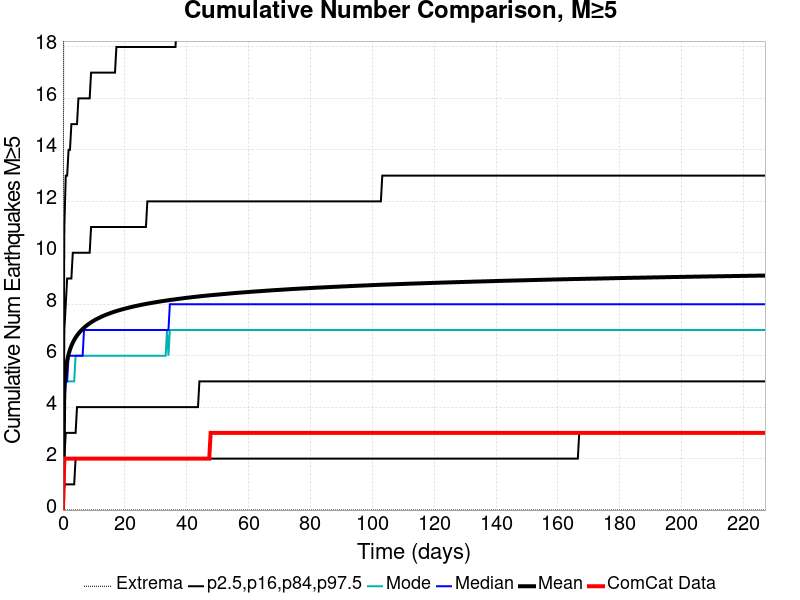

Data behind this chart, as committed beside it:
Time (days), ComCat Data, Simulation Mean, Simulation Median, Simulation Mode, Simulation Minimum, Simulation Maximum, 2.5 %-ile, 16 %-ile, 84 %-ile, 97.5 %-ile
0.0, 0.0, 0.0, 0.0, 0.0, 0.0, 0.0, 0.0, 0.0, 0.0, 0.0
0.4548, 2.0, 4.847, 4.0, 4.0, 0.0, 35.0, 1.0, 2.0, 7.0, 11.0
0.9097, 2.0, 5.462, 5.0, 5.0, 0.0, 47.0, 1.0, 3.0, 8.0, 13.0
1.365, 2.0, 5.815, 5.0, 5.0, 0.0, 49.0, 1.0, 3.0, 9.0, 13.0
1.819, 2.0, 6.056, 6.0, 5.0, 0.0, 50.0, 1.0, 3.0, 9.0, 14.0
2.274, 2.0, 6.236, 6.0, 5.0, 0.0, 53.0, 1.0, 3.0, 9.0, 14.0
2.729, 2.0, 6.384, 6.0, 5.0, 0.0, 53.0, 1.0, 3.0, 9.0, 15.0
3.184, 2.0, 6.506, 6.0, 5.0, 0.0, 53.0, 1.0, 3.0, 10.0, 15.0
3.639, 2.0, 6.611, 6.0, 5.0, 0.0, 55.0, 1.0, 3.0, 10.0, 15.0
4.094, 2.0, 6.702, 6.0, 6.0, 0.0, 56.0, 2.0, 3.0, 10.0, 15.0
4.548, 2.0, 6.784, 6.0, 6.0, 0.0, 57.0, 2.0, 4.0, 10.0, 15.0
5.003, 2.0, 6.858, 6.0, 6.0, 0.0, 59.0, 2.0, 4.0, 10.0, 16.0
5.458, 2.0, 6.923, 6.0, 6.0, 0.0, 59.0, 2.0, 4.0, 10.0, 16.0
5.913, 2.0, 6.983, 6.0, 6.0, 0.0, 59.0, 2.0, 4.0, 10.0, 16.0
6.368, 2.0, 7.037, 6.0, 6.0, 0.0, 59.0, 2.0, 4.0, 10.0, 16.0
6.823, 2.0, 7.087, 7.0, 6.0, 0.0, 59.0, 2.0, 4.0, 10.0, 16.0
7.278, 2.0, 7.133, 7.0, 6.0, 0.0, 59.0, 2.0, 4.0, 10.0, 16.0
7.732, 2.0, 7.178, 7.0, 6.0, 0.0, 60.0, 2.0, 4.0, 10.0, 16.0
8.187, 2.0, 7.219, 7.0, 6.0, 0.0, 62.0, 2.0, 4.0, 10.0, 16.0
8.642, 2.0, 7.259, 7.0, 6.0, 0.0, 62.0, 2.0, 4.0, 10.0, 16.0
9.097, 2.0, 7.296, 7.0, 6.0, 0.0, 62.0, 2.0, 4.0, 11.0, 17.0
9.552, 2.0, 7.331, 7.0, 6.0, 0.0, 62.0, 2.0, 4.0, 11.0, 17.0
10.01, 2.0, 7.364, 7.0, 6.0, 0.0, 63.0, 2.0, 4.0, 11.0, 17.0
10.46, 2.0, 7.395, 7.0, 6.0, 0.0, 63.0, 2.0, 4.0, 11.0, 17.0
10.92, 2.0, 7.425, 7.0, 6.0, 0.0, 63.0, 2.0, 4.0, 11.0, 17.0
11.37, 2.0, 7.451, 7.0, 6.0, 0.0, 63.0, 2.0, 4.0, 11.0, 17.0
11.83, 2.0, 7.478, 7.0, 6.0, 0.0, 63.0, 2.0, 4.0, 11.0, 17.0
12.28, 2.0, 7.505, 7.0, 6.0, 0.0, 63.0, 2.0, 4.0, 11.0, 17.0
12.74, 2.0, 7.53, 7.0, 6.0, 0.0, 63.0, 2.0, 4.0, 11.0, 17.0
13.19, 2.0, 7.554, 7.0, 6.0, 0.0, 63.0, 2.0, 4.0, 11.0, 17.0
13.65, 2.0, 7.577, 7.0, 6.0, 0.0, 63.0, 2.0, 4.0, 11.0, 17.0
14.1, 2.0, 7.598, 7.0, 6.0, 0.0, 63.0, 2.0, 4.0, 11.0, 17.0
14.56, 2.0, 7.62, 7.0, 6.0, 0.0, 63.0, 2.0, 4.0, 11.0, 17.0
15.01, 2.0, 7.642, 7.0, 6.0, 0.0, 63.0, 2.0, 4.0, 11.0, 17.0
15.46, 2.0, 7.661, 7.0, 6.0, 0.0, 63.0, 2.0, 4.0, 11.0, 17.0
15.92, 2.0, 7.681, 7.0, 6.0, 0.0, 63.0, 2.0, 4.0, 11.0, 17.0
16.37, 2.0, 7.699, 7.0, 6.0, 0.0, 63.0, 2.0, 4.0, 11.0, 17.0
16.83, 2.0, 7.717, 7.0, 6.0, 0.0, 63.0, 2.0, 4.0, 11.0, 17.0
17.28, 2.0, 7.734, 7.0, 6.0, 0.0, 63.0, 2.0, 4.0, 11.0, 18.0
17.74, 2.0, 7.751, 7.0, 6.0, 0.0, 63.0, 2.0, 4.0, 11.0, 18.0
18.19, 2.0, 7.767, 7.0, 6.0, 0.0, 63.0, 2.0, 4.0, 11.0, 18.0
18.65, 2.0, 7.782, 7.0, 6.0, 0.0, 63.0, 2.0, 4.0, 11.0, 18.0
19.1, 2.0, 7.799, 7.0, 6.0, 0.0, 63.0, 2.0, 4.0, 11.0, 18.0
19.56, 2.0, 7.813, 7.0, 6.0, 0.0, 63.0, 2.0, 4.0, 11.0, 18.0
20.01, 2.0, 7.827, 7.0, 6.0, 0.0, 63.0, 2.0, 4.0, 11.0, 18.0
20.47, 2.0, 7.841, 7.0, 6.0, 0.0, 63.0, 2.0, 4.0, 11.0, 18.0
20.92, 2.0, 7.855, 7.0, 6.0, 0.0, 64.0, 2.0, 4.0, 11.0, 18.0
21.38, 2.0, 7.869, 7.0, 6.0, 0.0, 64.0, 2.0, 4.0, 11.0, 18.0
21.83, 2.0, 7.883, 7.0, 6.0, 0.0, 64.0, 2.0, 4.0, 11.0, 18.0
22.29, 2.0, 7.897, 7.0, 6.0, 0.0, 64.0, 2.0, 4.0, 11.0, 18.0
22.74, 2.0, 7.909, 7.0, 6.0, 0.0, 64.0, 2.0, 4.0, 11.0, 18.0
23.2, 2.0, 7.921, 7.0, 6.0, 0.0, 64.0, 2.0, 4.0, 11.0, 18.0
23.65, 2.0, 7.934, 7.0, 6.0, 0.0, 64.0, 2.0, 4.0, 11.0, 18.0
24.11, 2.0, 7.946, 7.0, 6.0, 0.0, 64.0, 2.0, 4.0, 11.0, 18.0
24.56, 2.0, 7.957, 7.0, 6.0, 0.0, 64.0, 2.0, 4.0, 11.0, 18.0
25.02, 2.0, 7.969, 7.0, 6.0, 0.0, 64.0, 2.0, 4.0, 11.0, 18.0
25.47, 2.0, 7.979, 7.0, 6.0, 0.0, 64.0, 2.0, 4.0, 11.0, 18.0
25.93, 2.0, 7.99, 7.0, 6.0, 0.0, 64.0, 2.0, 4.0, 11.0, 18.0
26.38, 2.0, 8.001, 7.0, 6.0, 0.0, 64.0, 2.0, 4.0, 11.0, 18.0
26.84, 2.0, 8.011, 7.0, 6.0, 0.0, 64.0, 2.0, 4.0, 11.0, 18.0
... 440 more rows
